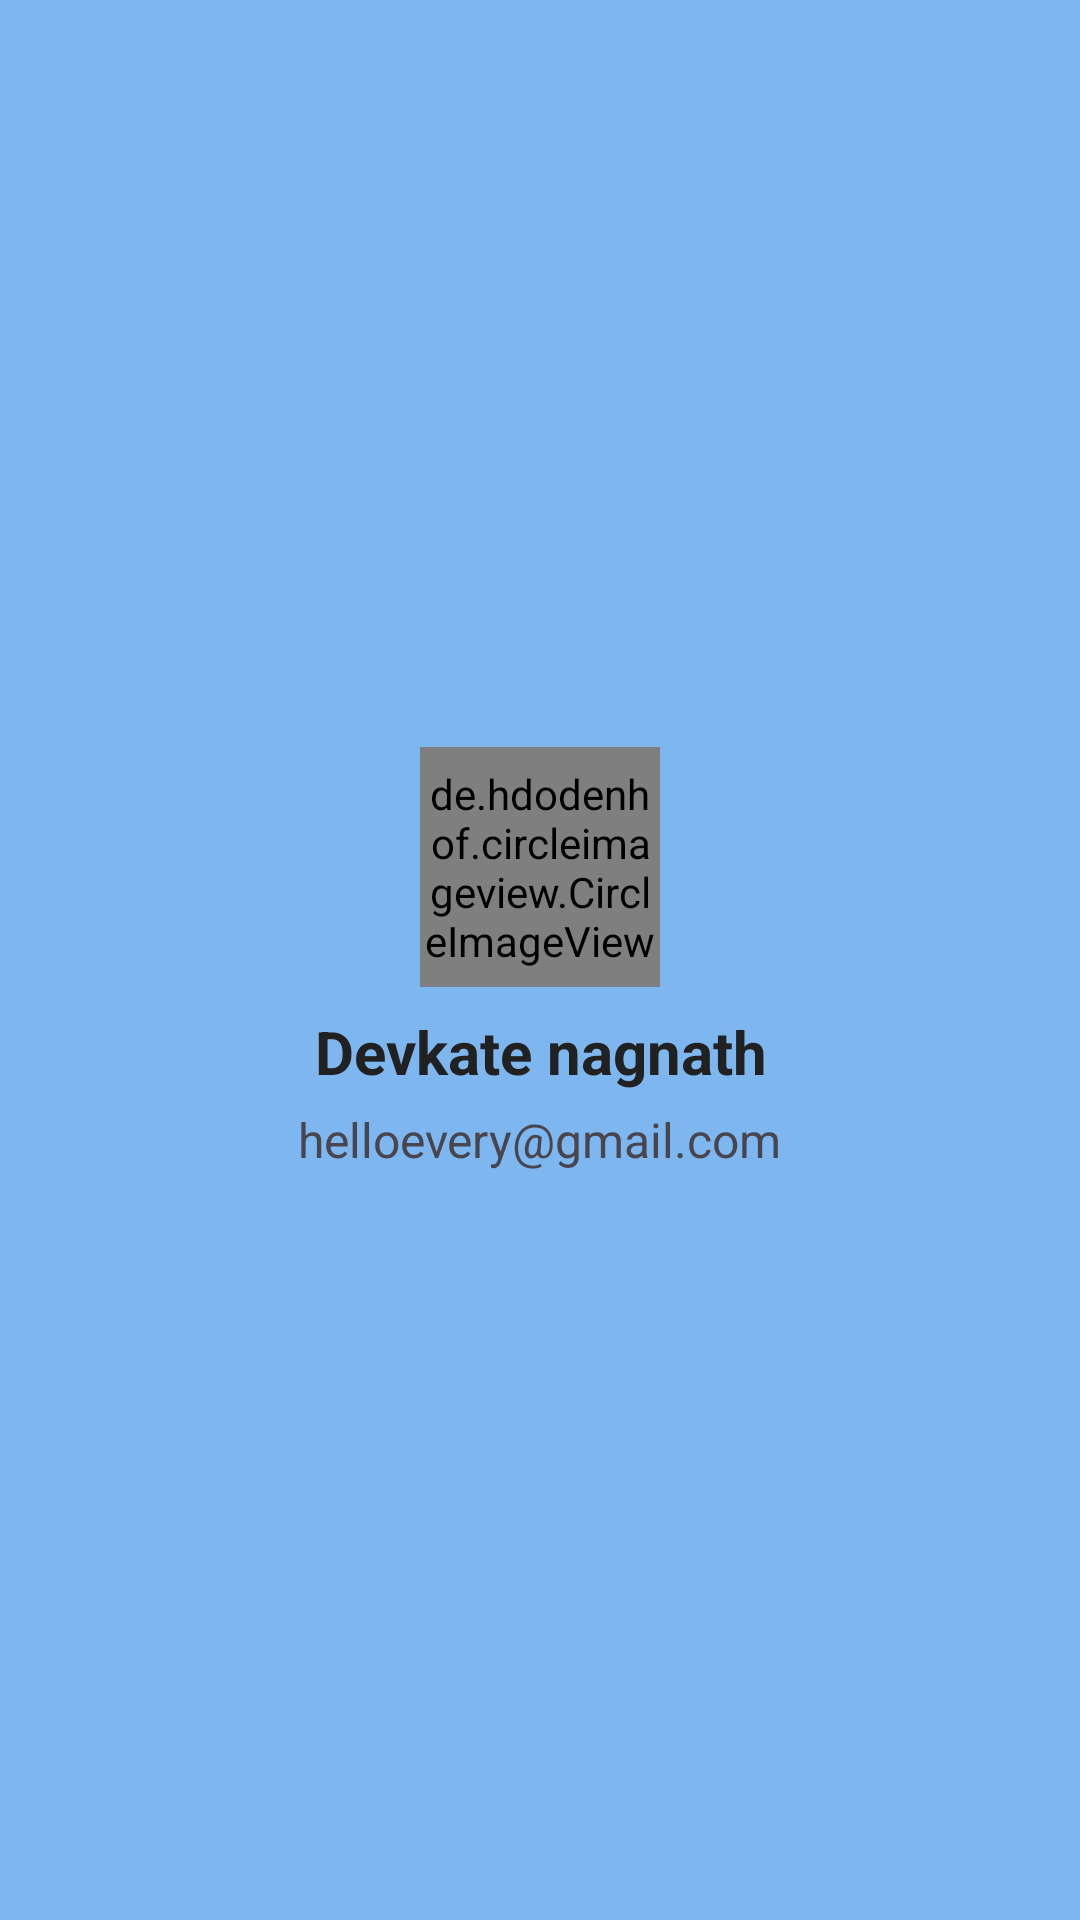

Reconstruct the res/layout file that produces this screen, plus the resources it refers to.
<!-- AndroidManifest.xml: application theme Theme.Jivanseva -->
<!-- res/layout/header.xml -->
<?xml version="1.0" encoding="utf-8"?>
<LinearLayout
    xmlns:android="http://schemas.android.com/apk/res/android"
    android:layout_width="match_parent"
    android:layout_height="180dp"
    android:gravity="center"
    android:background="#911E88E5"
    android:orientation ="vertical"
    android:padding="16dp">


    
    <de.hdodenhof.circleimageview.CircleImageView
        android:layout_width="80dp"
        android:layout_height="80dp"
        android:src="@drawable/user"/>

    <TextView
        android:layout_width="match_parent"
        android:layout_height="wrap_content"
        android:textSize="20sp"
        android:gravity="center"
        android:paddingTop="8dp"
        android:textColor="@color/textColor"
        android:id="@+id/user_name"
        android:textStyle="bold"
        android:text="Devkate nagnath"/>

    <TextView
        android:layout_width="wrap_content"
        android:layout_height="wrap_content"
        android:layout_gravity="center"
        android:textSize="16sp"
        android:layout_marginTop="5dp"
        android:text="helloevery@gmail.com"/>


</LinearLayout>
<!-- resources referenced by this layout -->
<resources>
  <color name="textColor">#212121</color>
  <style name="Theme.Jivanseva" parent="Base.Theme.Jivanseva" />
  <style name="Base.Theme.Jivanseva" parent="Theme.Material3.DayNight.NoActionBar">
          
          
      </style>
</resources>
